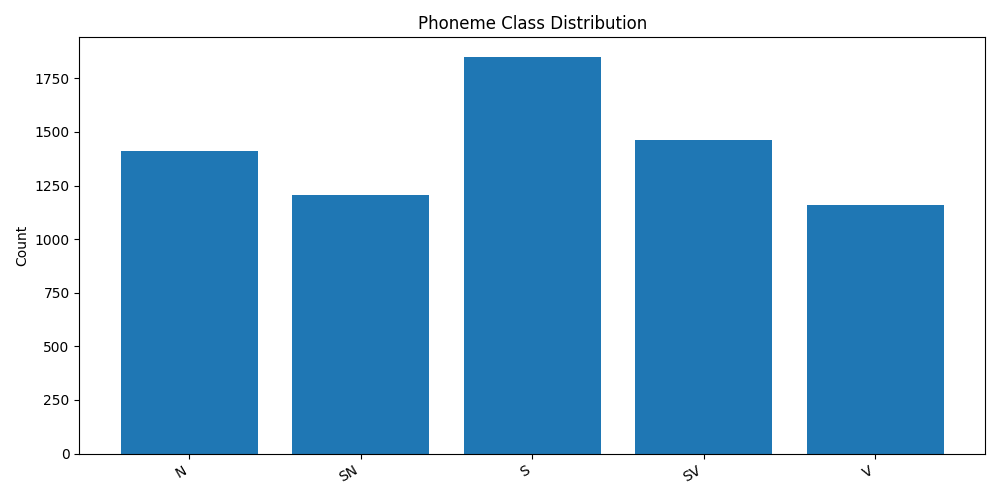

Source data for this figure (header and first rows):
run_id, phoneme_class, count
20260604_160116, N, 1410
20260604_160116, SN, 1206
20260604_160116, S, 1849
20260604_160116, SV, 1464
20260604_160116, V, 1159
